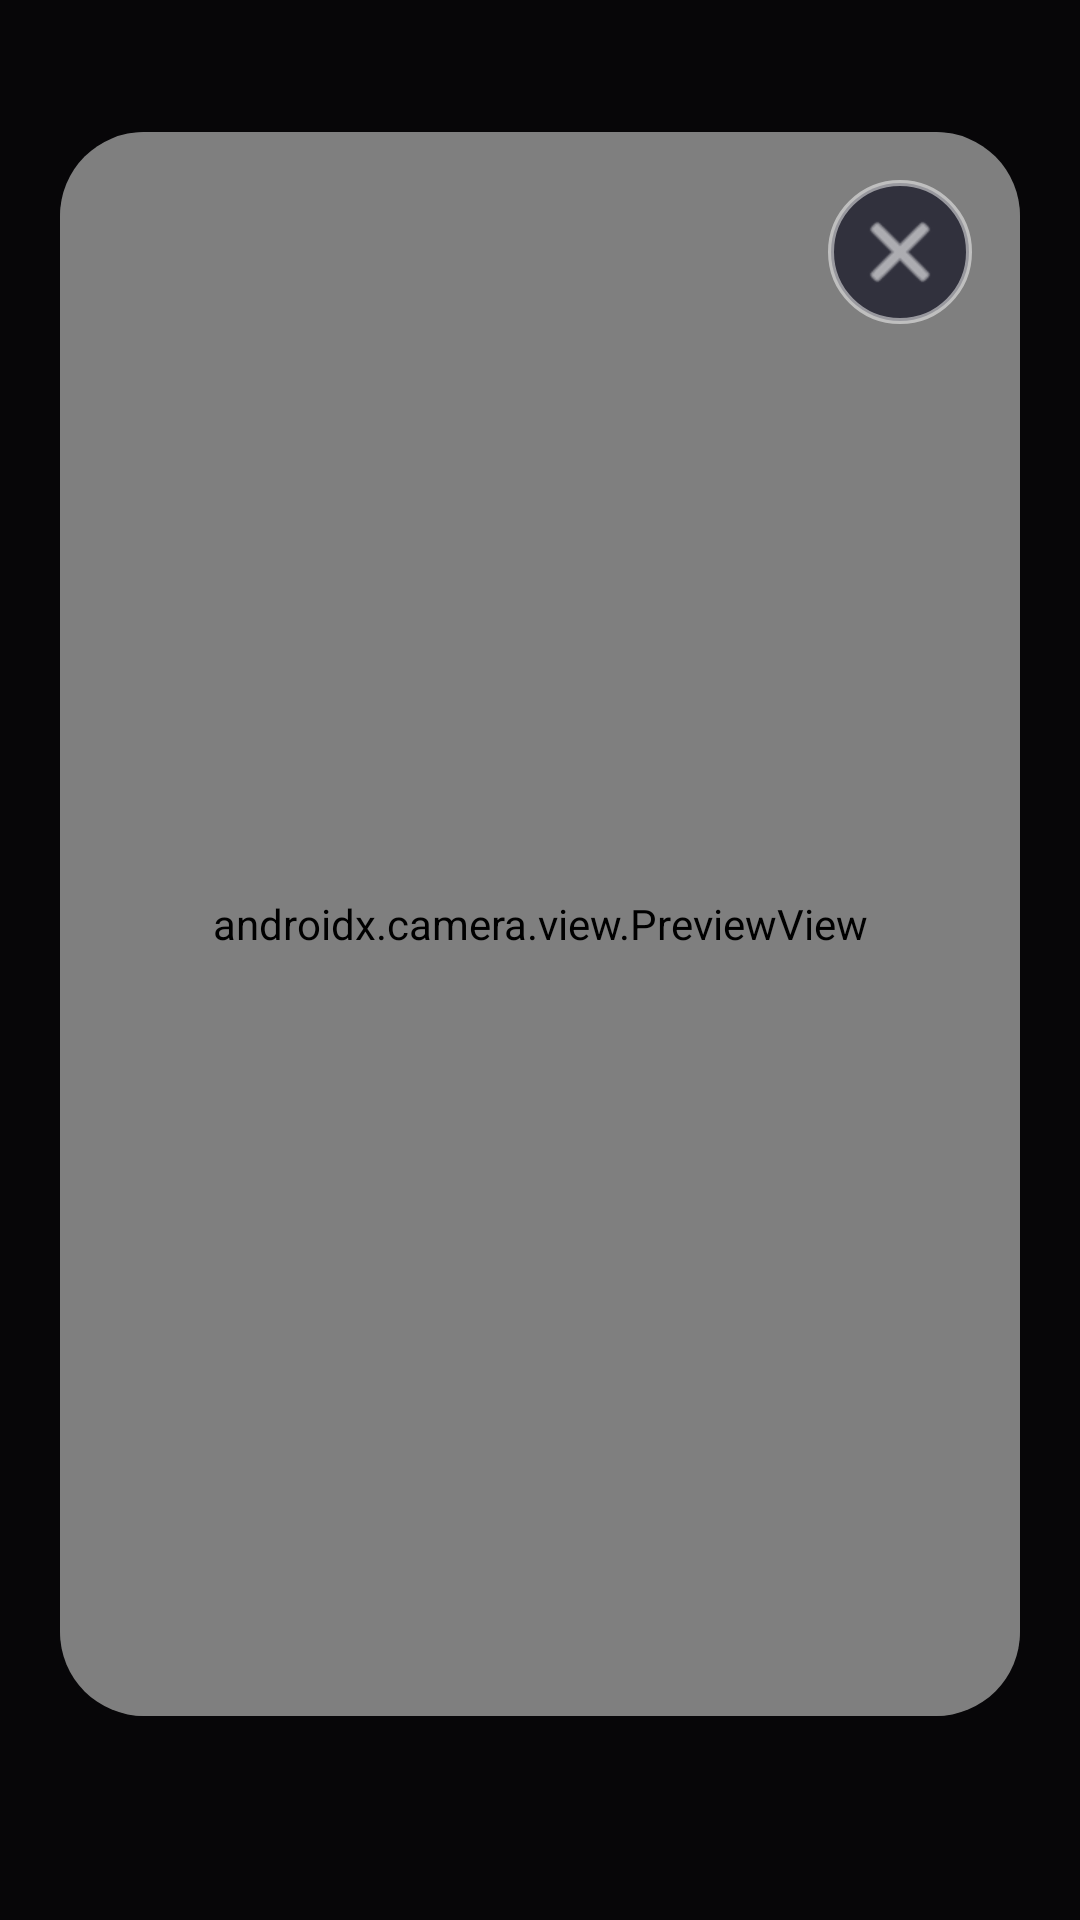

Produce the Android XML layout that renders to this screen, including the resource entries it uses.
<!-- AndroidManifest.xml: application theme Theme.Material3.Dark.NoActionBar -->
<!-- res/layout/overlay_mirror.xml -->
<?xml version="1.0" encoding="utf-8"?>
<FrameLayout xmlns:android="http://schemas.android.com/apk/res/android"
    android:id="@+id/mirrorOverlayRoot"
    android:layout_width="match_parent"
    android:layout_height="match_parent"
    android:background="#AA000000"
    android:padding="20dp">

    <FrameLayout
        android:id="@+id/mirrorCard"
        android:layout_width="match_parent"
        android:layout_height="match_parent"
        android:layout_marginTop="24dp"
        android:layout_marginBottom="48dp"
        android:background="@drawable/bg_mirror_overlay"
        android:clipToOutline="true"
        android:elevation="12dp">

        <androidx.camera.view.PreviewView
            android:id="@+id/previewView"
            android:layout_width="match_parent"
            android:layout_height="match_parent" />

        <ImageButton
            android:id="@+id/btnCloseMirror"
            android:layout_width="48dp"
            android:layout_height="48dp"
            android:layout_gravity="top|end"
            android:layout_margin="16dp"
            android:background="@drawable/bg_floating_button"
            android:contentDescription="Fermer le miroir"
            android:src="@android:drawable/ic_menu_close_clear_cancel"
            android:tint="#FFFFFF" />
    </FrameLayout>
</FrameLayout>
<!-- resources referenced by this layout -->
<resources>
  <!-- drawable bg_floating_button (drawable) -->
  <?xml version="1.0" encoding="utf-8"?>
  <shape xmlns:android="http://schemas.android.com/apk/res/android"
      android:shape="oval">
      <solid android:color="#CC1E1E2E" />
      <stroke android:width="2dp" android:color="#80FFFFFF" />
  </shape>
  <!-- drawable bg_mirror_overlay (drawable) -->
  <?xml version="1.0" encoding="utf-8"?>
  <shape xmlns:android="http://schemas.android.com/apk/res/android"
      android:shape="rectangle">
      <solid android:color="#FF000000" />
      <corners android:radius="28dp" />
      <stroke android:width="2dp" android:color="#66FFFFFF" />
  </shape>
</resources>
